Labelled photos from "rubbish-data", an image-classification folder in thedusk4203/trashclassify. The possible labels are: brown glass, green glass.

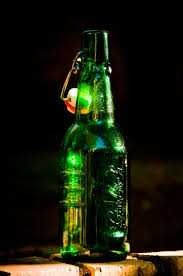
Label: green glass

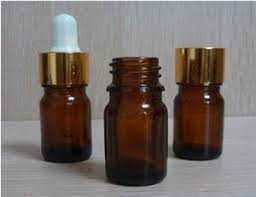
Label: brown glass

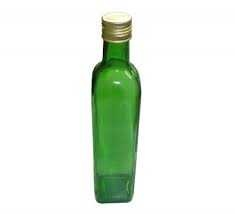
Label: green glass

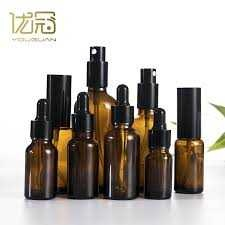
Label: brown glass

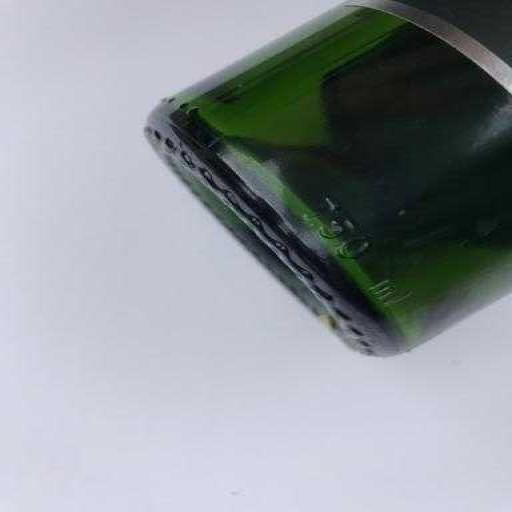
Label: green glass

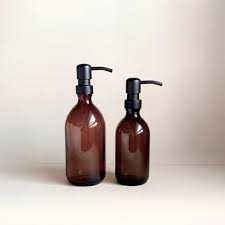
Label: brown glass
